Run: headless pygame with SDL's dummy video driver; simulated clock (each Clock.tick advances the game by its frame time, no real sleeping); random seed 0; keys injected as events and as key.get_pressed() state; no mouse input.
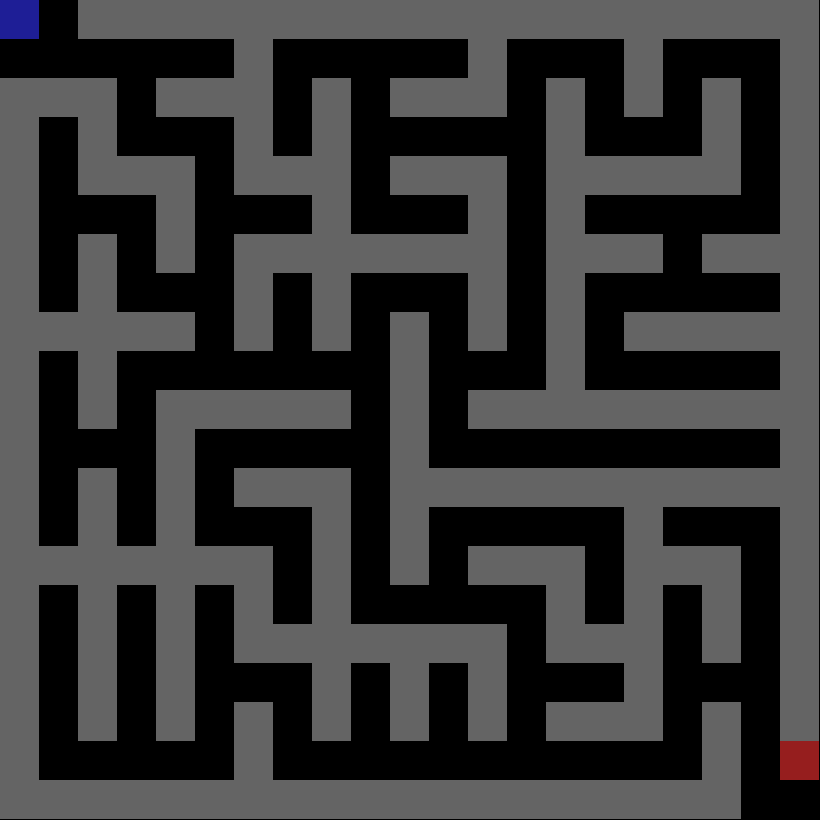
Frame 1 of 4 · flips 1–60 · no input
Frame 2 of 4 · flips 61–180 · tapped SPACE, RETURN · held RIGHT (→), D · screen unchanged from frame 1, image omitted
Frame 3 of 4 · flips 181–300 · held DOWN (↓), S · screen unchanged from frame 2, image omitted
Frame 4 of 4 · flips 301–420 · held LEFT (←), A, UP (↑), W · screen unchanged from frame 3, image omitted

The pygame program that drew these frames:

import pygame

def getDefaultRect(x, y):
    return pygame.Rect(x * scaleX, y * scaleY, scaleX, scaleY)

def drawRect(x, y, color = (25, 25, 25)):
    rect = getDefaultRect(x, y)
    pygame.draw.rect(screen, color, rect)

def BFS():
    add = [[-1, 0], [0, -1], [1, 0], [0, 1]]
    visited = []
    queue = [start]
    while(queue):
        no = queue.pop(0)
        visited.append(no)
        for i in add:
            nodeCheck = [no[0] + i[0], no[1] + i[1]]
            if nodeCheck[0] < 0 or nodeCheck[1] < 0:
                continue
            verify = allSquares[nodeCheck[0]][nodeCheck[1]]
            if nodeCheck == goal:
                return visited
            if verify == free and nodeCheck not in visited:
                queue.append(nodeCheck)
                visited.append(nodeCheck)


if __name__ == "__main__":
    
    pygame.init()
    width = 820
    height = 820
    screen = pygame.display.set_mode((width, height))
    clock = pygame.time.Clock()
    running = True

    allSquares = ["  ###################",
                  "      #     #   #   #",
                  "### ### # ### # # # #",
                  "# #   # #     #   # #",
                  "# ### ### ### ##### #",
                  "#   #   #   # #     #",
                  "# # # ####### ### ###",
                  "# #   # #   # #     #",
                  "##### # # # # # #####",
                  "# #       #   #     #",
                  "# # ##### # #########",
                  "#   #     #         #",
                  "# # # ### ###########",
                  "# # #   # #     #   #",
                  "####### # # ### ### #",
                  "# # # # #     # # # #",
                  "# # # ####### ### # #",
                  "# # #   # # #   #   #",
                  "# # # # # # # ### # #",
                  "#     #           #  ",
                  "###################  "]

    scaleX = width / len(allSquares[0])
    scaleY = height / len(allSquares)

    start = [0, 0]
    startRect = getDefaultRect(start[0], start[1])
    
    goal = [len(allSquares) - 1, len(allSquares[:-1]) - 1]
    goalRect = getDefaultRect(goal[0], goal[1])

    wall = '#'
    free = ' '
    
    visited = BFS()
    lastDrawn = 0
    print(visited)
    while running:
        for event in pygame.event.get():
            if event.type == pygame.QUIT:
                running = False

        screen.fill("black")

        for i in range(len(allSquares)):
            for j in range(len(allSquares[i])):
                if allSquares[i][j] == wall:
                    pygame.draw.rect(screen, (100, 100, 100), (j * scaleX, i * scaleY, scaleX, scaleY))

        pygame.draw.rect(screen, (30, 30, 150), startRect)
        pygame.draw.rect(screen, (150, 30, 30), goalRect)
        
        pygame.display.flip()

        for i in range(0, lastDrawn):
            draw = visited[i]
            drawRect(draw[0], draw[1], (0, 130, 0))
            lastDrawn += 1
        

        clock.tick(10)

    pygame.quit()
    
